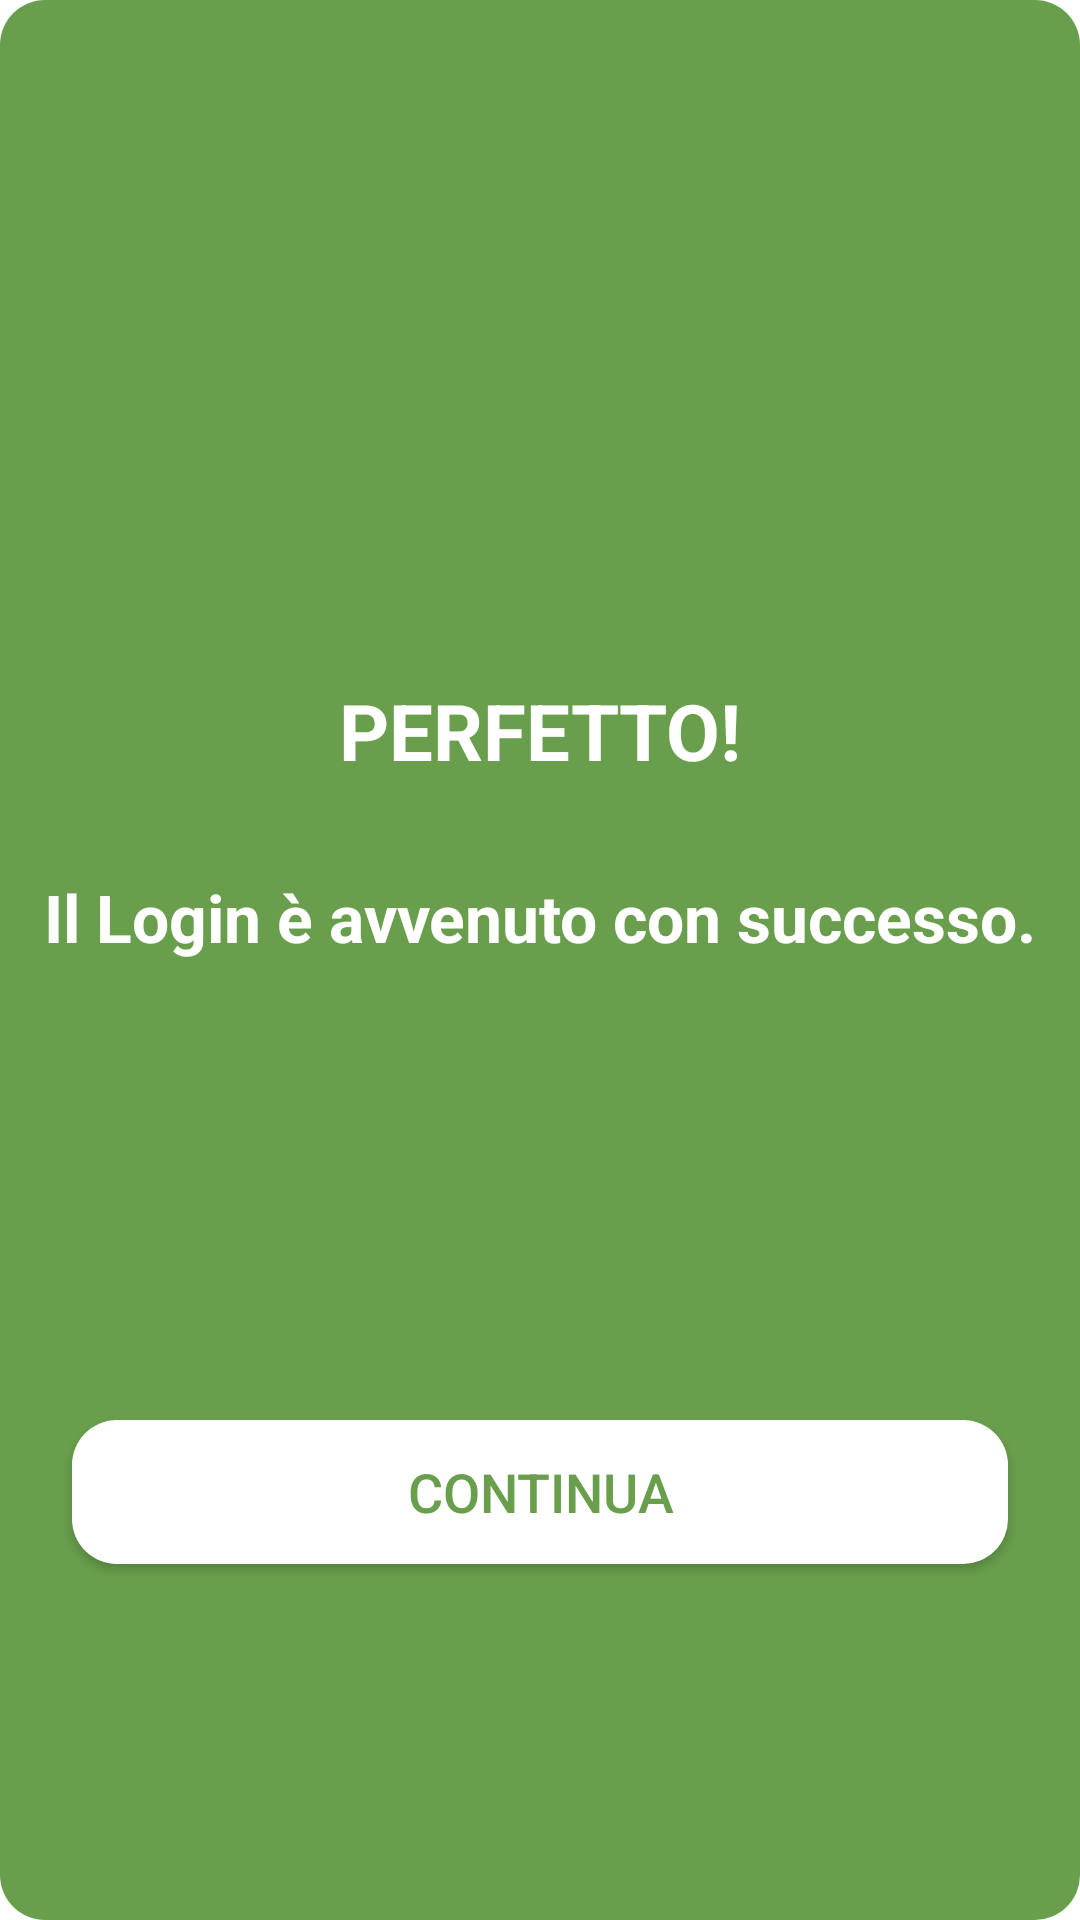

Produce the Android XML layout that renders to this screen, including the resource entries it uses.
<!-- AndroidManifest.xml: application theme Theme.TaskManager -->
<!-- res/layout/good_login.xml -->
<?xml version="1.0" encoding="utf-8"?>
<androidx.constraintlayout.widget.ConstraintLayout xmlns:android="http://schemas.android.com/apk/res/android"
    xmlns:app="http://schemas.android.com/apk/res-auto"
    android:layout_width="match_parent"
    android:layout_height="wrap_content"
    android:layout_gravity="center_vertical"
    android:layout_margin="8dp"
    android:background="@drawable/round"
    android:padding="8dp">

    <ImageView
        android:id="@+id/imageView"
        android:layout_width="180dp"
        android:layout_height="180dp"
        android:layout_marginStart="8dp"
        android:layout_marginLeft="8dp"
        android:layout_marginTop="8dp"
        android:layout_marginEnd="8dp"
        android:layout_marginRight="8dp"
        android:background="@drawable/round_background"
        android:padding="8dp"
        app:layout_constraintEnd_toEndOf="parent"
        app:layout_constraintStart_toStartOf="parent"
        app:layout_constraintTop_toTopOf="parent"
        app:srcCompat="@drawable/good_login" />

    <TextView
        android:id="@+id/textView"
        android:layout_width="wrap_content"
        android:layout_height="wrap_content"
        android:layout_marginStart="8dp"
        android:layout_marginLeft="8dp"
        android:layout_marginTop="30dp"
        android:layout_marginEnd="8dp"
        android:layout_marginRight="8dp"
        android:text="@string/good_login_1"
        android:textColor="@android:color/white"
        android:textSize="26sp"
        android:textStyle="bold"
        app:layout_constraintEnd_toEndOf="parent"
        app:layout_constraintStart_toStartOf="parent"
        app:layout_constraintTop_toBottomOf="@+id/imageView" />

    <TextView
        android:id="@+id/textView2"
        android:layout_width="wrap_content"
        android:layout_height="wrap_content"
        android:layout_marginStart="8dp"
        android:layout_marginLeft="8dp"
        android:layout_marginTop="30dp"
        android:layout_marginEnd="8dp"
        android:layout_marginRight="8dp"
        android:text="@string/good_login_2"
        android:textColor="@android:color/white"
        android:textSize="22sp"
        android:textStyle="bold"
        app:layout_constraintEnd_toEndOf="parent"
        app:layout_constraintStart_toStartOf="parent"
        app:layout_constraintTop_toBottomOf="@+id/textView" />

    <Button
        android:id="@+id/btnDialog"
        android:layout_width="match_parent"
        android:layout_height="wrap_content"
        android:layout_marginStart="16dp"
        android:layout_marginLeft="16dp"
        android:layout_marginTop="50dp"
        android:layout_marginEnd="16dp"
        android:layout_marginRight="16dp"
        android:layout_marginBottom="8dp"
        android:background="@drawable/round"
        android:text="@string/continua"
        android:textColor="@color/green"
        android:textSize="18sp"
        app:backgroundTint="@android:color/white"
        app:layout_constraintBottom_toBottomOf="parent"
        app:layout_constraintEnd_toEndOf="parent"
        app:layout_constraintStart_toStartOf="parent"
        app:layout_constraintTop_toBottomOf="@+id/textView2" />
</androidx.constraintlayout.widget.ConstraintLayout>
<!-- resources referenced by this layout -->
<resources>
  <color name="green">#699F4C</color>
  <!-- drawable round (drawable) -->
  <?xml version="1.0" encoding="utf-8"?>
  <shape xmlns:android="http://schemas.android.com/apk/res/android">
      <solid android:color="@color/green"/>
      <corners android:radius="15dp" />
      <padding
          android:bottom="10dp"
          android:left="10dp"
          android:right="10dp"
          android:top="10dp"/>
  </shape>
  <string name="continua">Continua</string>
  <string name="good_login_1">PERFETTO!</string>
  <string name="good_login_2">Il Login è avvenuto con successo.</string>
  <style name="Theme.TaskManager" parent="Theme.MaterialComponents.DayNight.NoActionBar">
          
          <item name="colorPrimary">@color/red</item>
          <item name="colorPrimaryVariant">@color/red</item>
          <item name="colorOnPrimary">@color/white</item>
          
          <item name="colorSecondary">@color/teal_200</item>
          <item name="colorSecondaryVariant">@color/teal_700</item>
          <item name="colorOnSecondary">@color/black</item>
          
          <item name="android:statusBarColor" tools:targetApi="21">@color/cardview_dark_background</item>
          
          <item name="windowActionBar">false</item>
          <item name="windowNoTitle">true</item>
          <item name="windowActionModeOverlay">true</item>
          <item name="android:actionModeBackground">@color/action</item>
          <item name="android:itemBackground">@color/subject</item>
          <item name="android:panelFullBackground">@android:color/black</item>
          <item name="android:textColor">@color/white</item>
          <item name="drawerArrowStyle">@style/DrawerArrowStyle</item>
          <item name="android:textColorSecondary">@color/white</item>
          <item name="android:listDivider">@color/white</item>
          <item name="android:windowTranslucentStatus" tools:targetApi="19">true</item>
      </style>
  <color name="red">#BF3D27</color>
  <color name="white">#FFFFFFFF</color>
  <color name="teal_200">#FF03DAC5</color>
  <color name="teal_700">#FF018786</color>
  <color name="black">#FF000000</color>
  <color name="action">#757575</color>
  <color name="subject">#111111</color>
  <style name="DrawerArrowStyle" parent="Widget.AppCompat.DrawerArrowToggle">
          <item name="color">@color/white</item>
      </style>
</resources>
